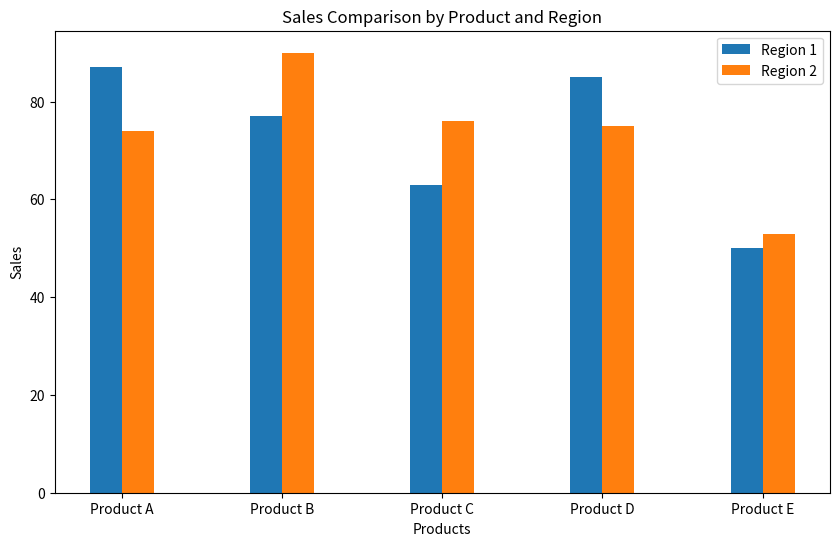

Here is the Python script that generated this plot:
import numpy as np
import pandas as pd
import matplotlib.pyplot as plt

products = ["Product A", "Product B", "Product C", "Product D", "Product E"]
region1_sales = np.random.randint(50,100,5)
region2_sales = np.random.randint(50,100,5)

x = np.arange(len(products))

plt.figure(figsize=(10, 6))
plt.bar(x - 0.1, region1_sales, width=0.2, label="Region 1")
plt.bar(x + 0.1, region2_sales, width=0.2, label="Region 2")
plt.xticks(x, products)
plt.title("Sales Comparison by Product and Region")
plt.xlabel("Products")
plt.ylabel("Sales")
plt.legend()
plt.show()


